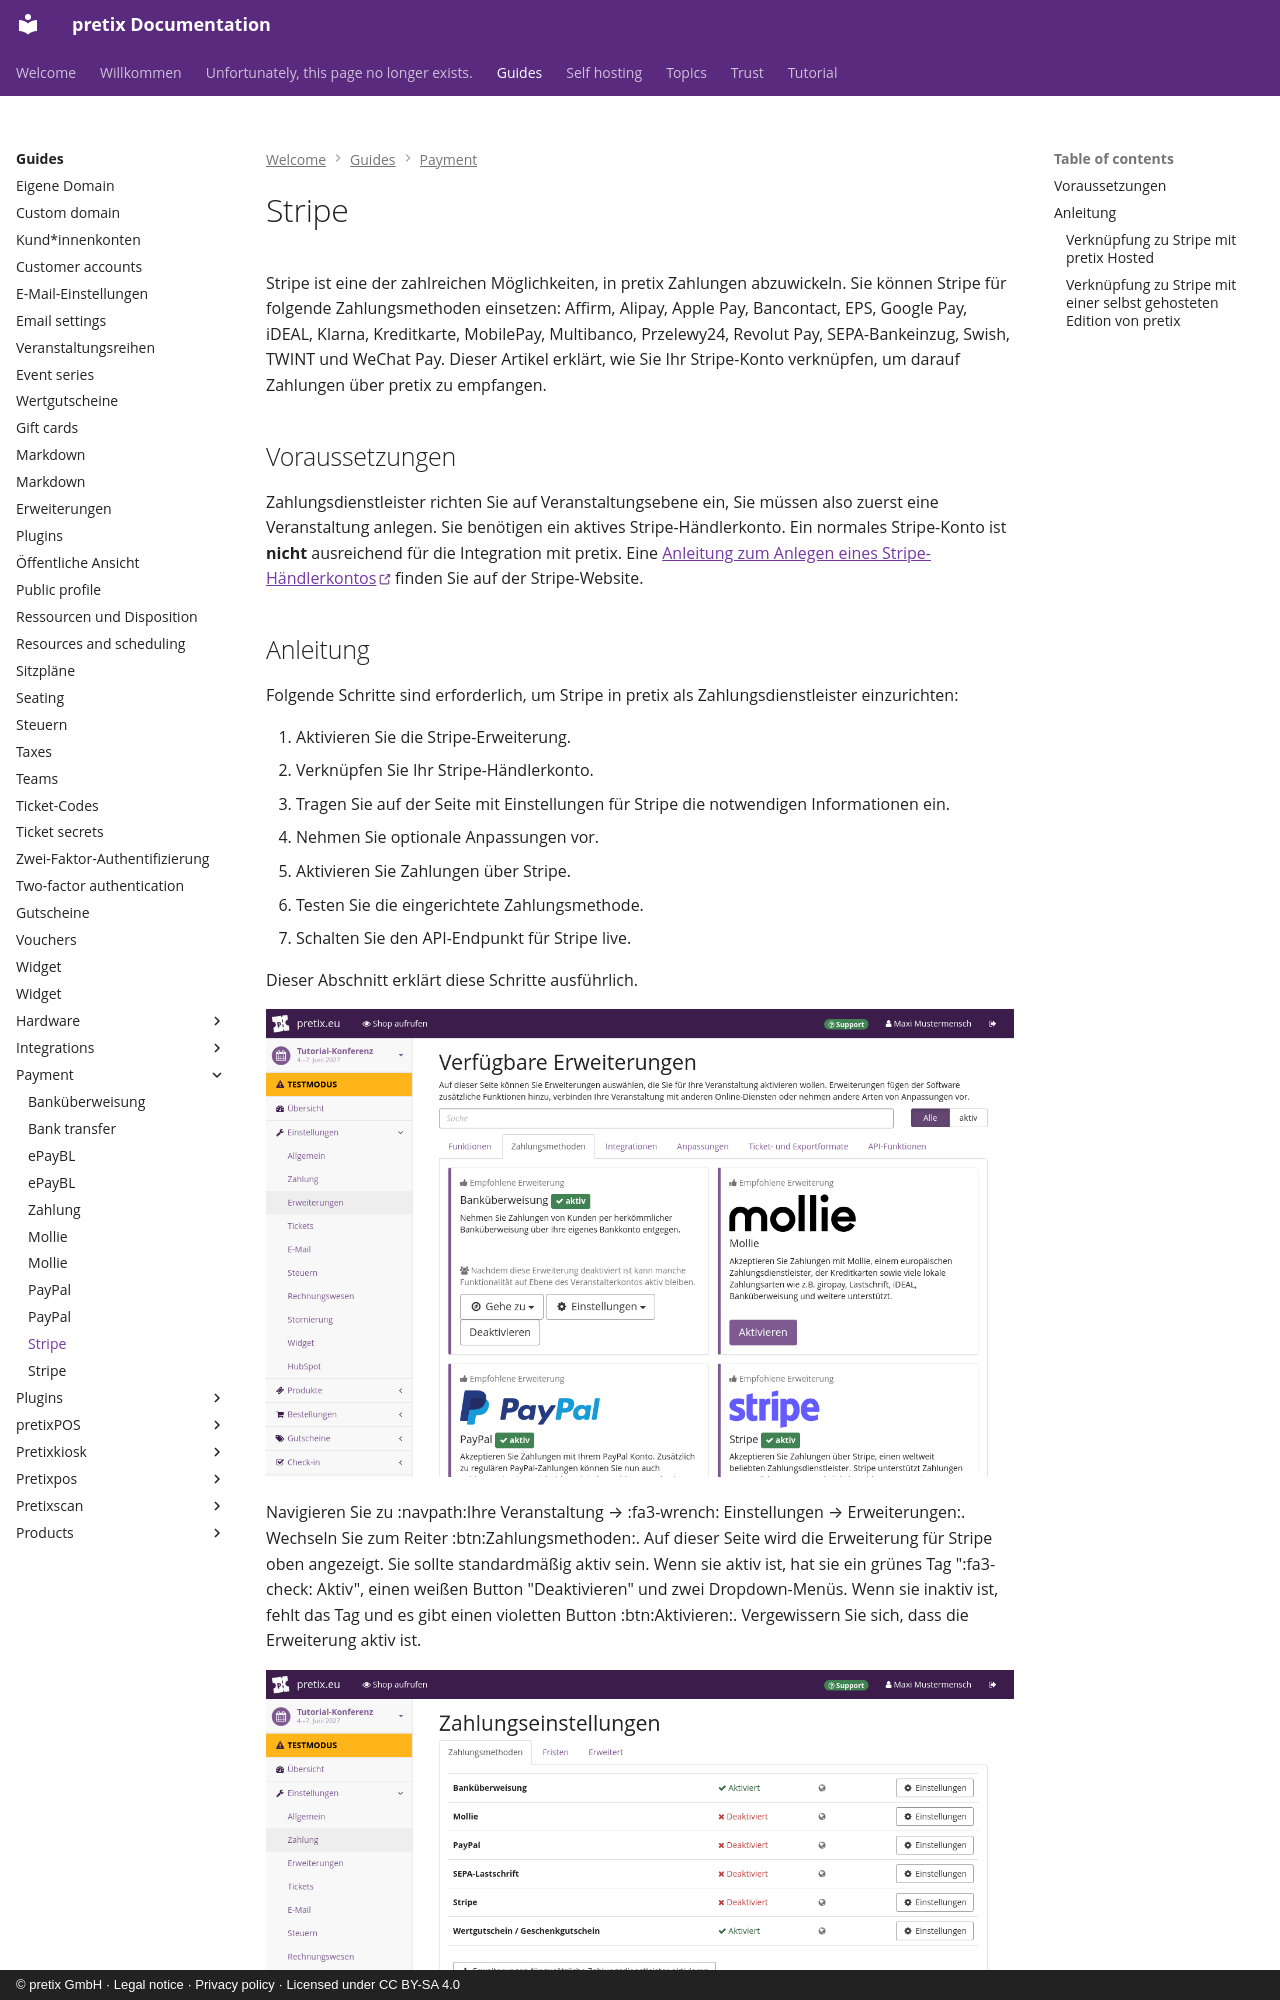

repository: pretix/pretix-docs · page: guides/payment/stripe.de/index.html · generator: mkdocs · copyright: © pretix GmbH · Legal notice · Privacy policy · Licensed under CC BY-SA 4.0

# Stripe

Stripe ist eine der zahlreichen Möglichkeiten, in pretix Zahlungen abzuwickeln.
Sie können Stripe für folgende Zahlungsmethoden einsetzen:
Affirm, Alipay, Apple Pay, Bancontact, EPS, Google Pay, iDEAL, Klarna, Kreditkarte, MobilePay, Multibanco, Przelewy24, Revolut Pay, SEPA-Bankeinzug, Swish, TWINT und WeChat Pay.
Dieser Artikel erklärt, wie Sie Ihr Stripe-Konto verknüpfen, um darauf Zahlungen über pretix zu empfangen.

## Voraussetzungen

Zahlungsdienstleister richten Sie auf Veranstaltungsebene ein, Sie müssen also zuerst eine Veranstaltung anlegen.
Sie benötigen ein aktives Stripe-Händlerkonto.
Ein normales Stripe-Konto ist **nicht** ausreichend für die Integration mit pretix.
Eine [Anleitung zum Anlegen eines Stripe-Händlerkontos](https://stripe.com/de/resources/more/how-to-get-a-merchant-account) finden Sie auf der Stripe-Website.

## Anleitung

Folgende Schritte sind erforderlich, um Stripe in pretix als Zahlungsdienstleister einzurichten:

 1. Aktivieren Sie die Stripe-Erweiterung.
 2. Verknüpfen Sie Ihr Stripe-Händlerkonto.
 3. Tragen Sie auf der Seite mit Einstellungen für Stripe die notwendigen Informationen ein.
 4. Nehmen Sie optionale Anpassungen vor.
 5. Aktivieren Sie Zahlungen über Stripe.
 6. Testen Sie die eingerichtete Zahlungsmethode.
 7. Schalten Sie den API-Endpunkt für Stripe live.

Dieser Abschnitt erklärt diese Schritte ausführlich.

![Seite mit Einstellungen für Erweiterungen. Der Reiter "Zahlungsmethoden" ist geöffnet und zeigt die Erweiterungen für Banküberweisungen, Mollie, PayPal und Stripe, die alle aktiv sind.](../../assets/screens/payment/plugins-top.de.png "Verfügbare Erweiterungen")

Navigieren Sie zu :navpath:Ihre Veranstaltung → :fa3-wrench: Einstellungen → Erweiterungen:.
Wechseln Sie zum Reiter :btn:Zahlungsmethoden:.
Auf dieser Seite wird die Erweiterung für Stripe oben angezeigt.
Sie sollte standardmäßig aktiv sein.
Wenn sie aktiv ist, hat sie ein grünes Tag ":fa3-check: Aktiv", einen weißen Button "Deaktivieren" und zwei Dropdown-Menüs.
Wenn sie inaktiv ist, fehlt das Tag und es gibt einen violetten Button :btn:Aktivieren:.
Vergewissern Sie sich, dass die Erweiterung aktiv ist.

![Seite "Zahlungseinstellungen". Der Reiter "Zahlungsmethoden" ist geöffnet und zeigt eine Liste mit den folgenden Einträgen: Banküberweisung, Wertgutschein/Geschenkgutschein, PayPal, SEPA-Lastschrift und Mollie; Wertgutschein/Geschenkgutschein ist aktiviert, alle anderen Einträge sind deaktiviert. Neben jedem der Einträge ist ein Button 'Einstellungen'.](../../assets/screens/payment/payment-settings.de.png "Zahlungseinstellungen" )

Sie können direkt zu den Einstellungen für Stripe springen, indem Sie das Dropdown-Menü :btn-icon:fa3-gear:Einstellungen: und anschließend :btn:Zahlung > Stripe: klicken.

Alternativ navigieren Sie zu :navpath:Ihre Veranstaltung →  :fa3-wrench: Einstellungen → Zahlung:.
Der Reiter :btn:Zahlungsdienstleister: auf dieser Seite enthält eine Liste aktiver Zahlungsdienstleister.
Die Liste sollte jetzt einen Eintrag für Stripe mit einem roten Tag ":fa3-times: Deaktiviert" enthalten.

Die Erweiterung ist zwar aktiv, aber Sie haben Stripe für die Veranstaltung noch nicht als Zahlungsdienstleister eingerichtet.
Klicken Sie den Button :btn-icon:fa3-gear:Einstellungen: neben Stripe.
Dadurch gelangen Sie zu der Seite mit den Einstellungen für Stripe, wo derzeit nur der Button :btn:Mit Stripe verbinden: angezeigt wird.

Das weitere Vorgehen hängt ab hier davon ab, ob Sie pretix Hosted oder eine selbst gehostete Edition von pretix (Community oder Enterprise) verwenden.
